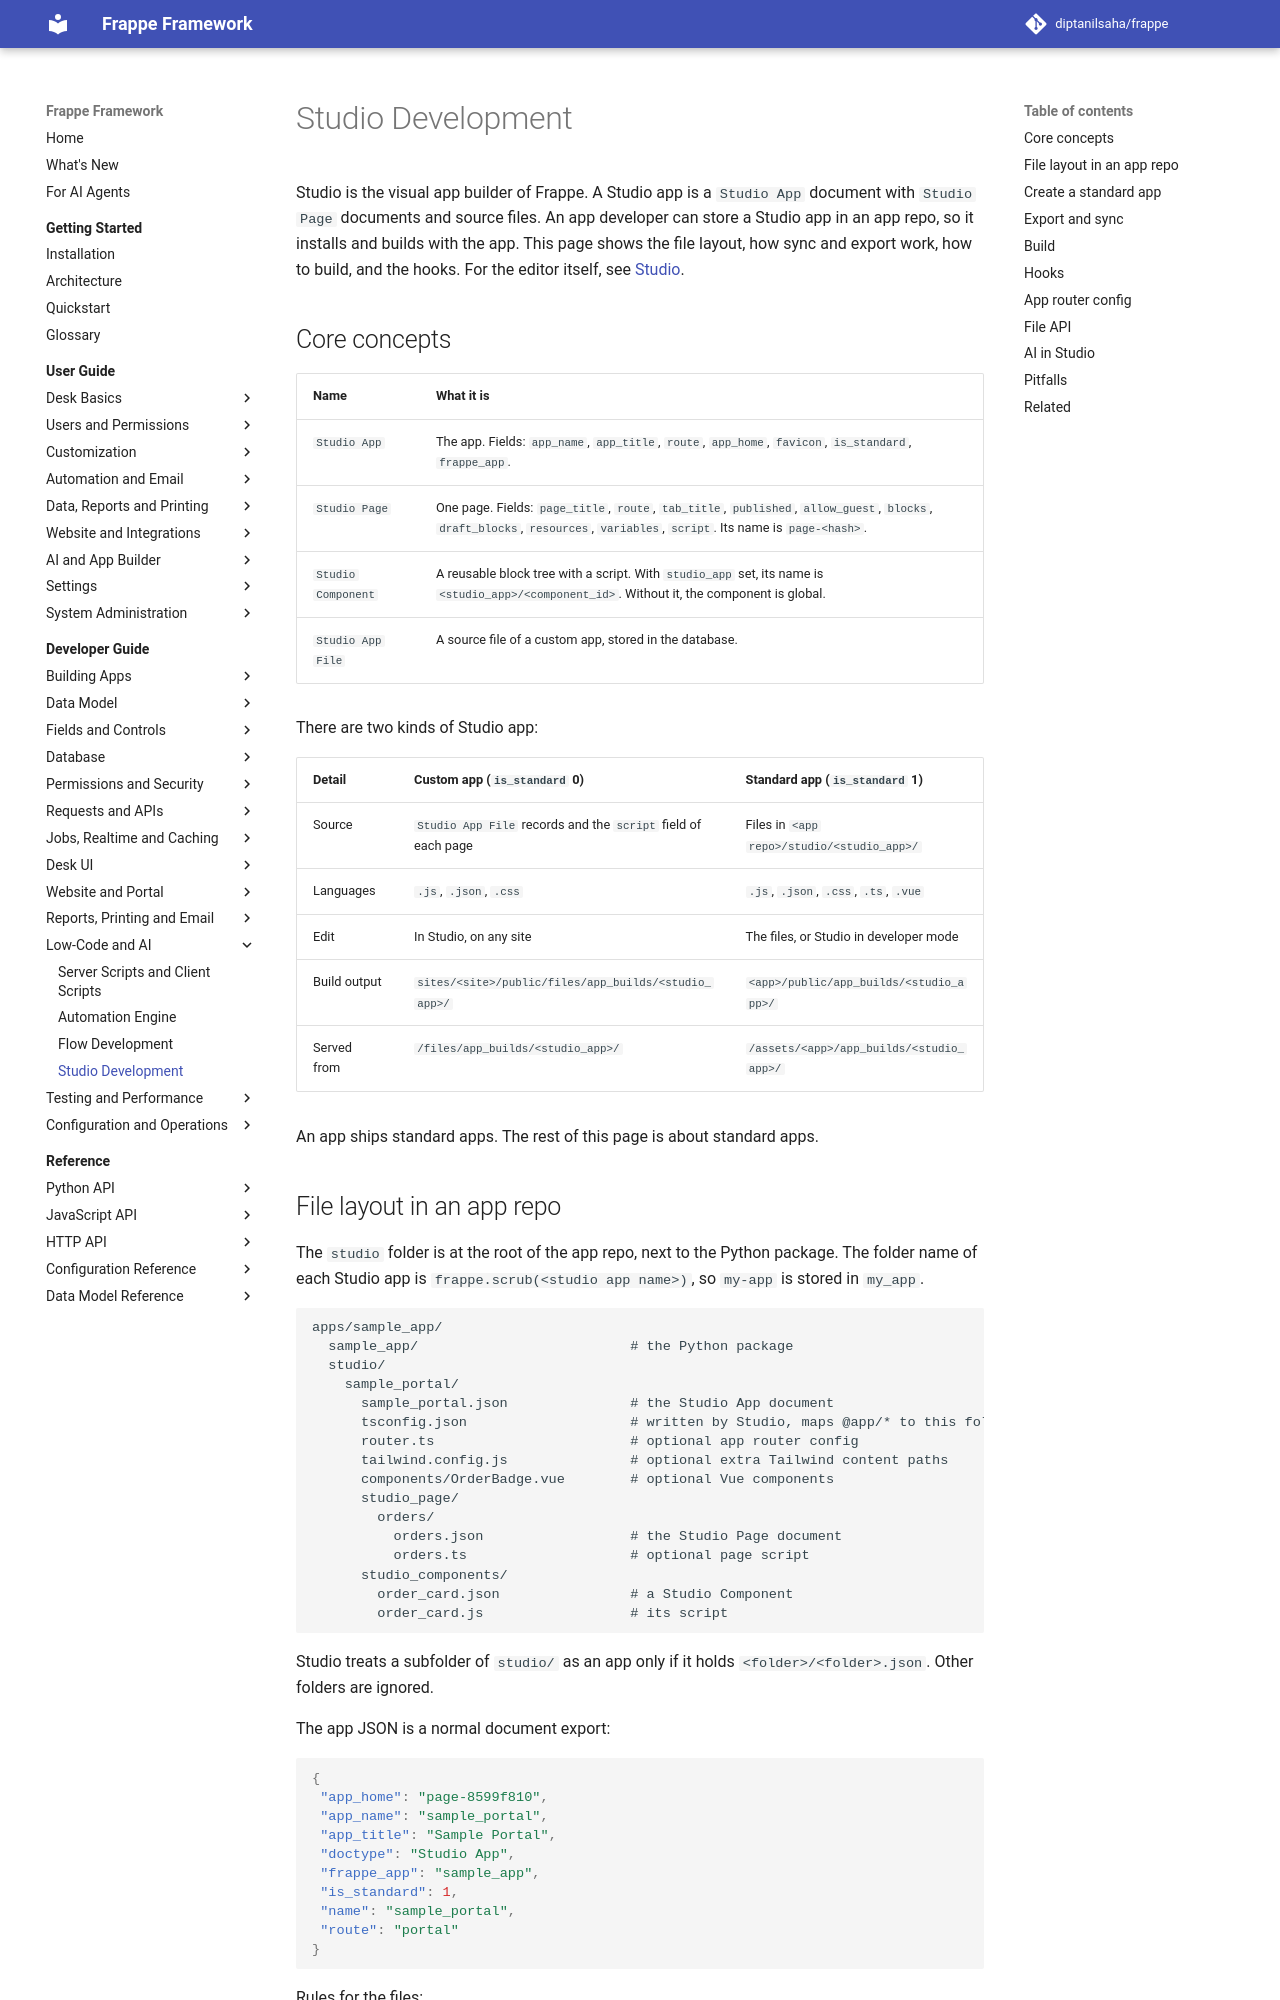

repository: diptanilsaha/frappe · page: develop/developer-guide/low-code-and-ai/studio-development/index.html · generator: mkdocs

---
title: Studio Development
description: Store Studio apps in an app repo, sync and export them, build them with bench, and pass boot data with the studio_app_boot hook.
version: develop
sources:
  - frappe/studio/sync.py
  - frappe/studio/export.py
  - frappe/studio/build.py
  - frappe/studio/utils.py
  - frappe/studio/watch.py
  - frappe/studio/sync_json.py
  - frappe/studio/api.py
  - frappe/studio/commands/__init__.py
  - frappe/studio/doctype/studio_app/studio_app.py
  - frappe/studio/doctype/studio_page/studio_page.py
  - frappe/studio/doctype/studio_component/studio_component.py
  - frappe/studio/ai/api.py
  - frappe/studio/ai/llm.py
  - frappe/commands/utils.py
  - frappe/hooks.py
  - studio/AGENTS.md
  - skills/studio-app-building/SKILL.md
  - skills/studio-app-building/ROUTING.md
  - hooks.md
---

# Studio Development

Studio is the visual app builder of Frappe. A Studio app is a `Studio App` document with `Studio Page` documents and source files. An app developer can store a Studio app in an app repo, so it installs and builds with the app. This page shows the file layout, how sync and export work, how to build, and the hooks. For the editor itself, see [Studio](../../user-guide/ai-and-app-builder/studio.md).

## Core concepts

| Name | What it is |
|---|---|
| `Studio App` | The app. Fields: `app_name`, `app_title`, `route`, `app_home`, `favicon`, `is_standard`, `frappe_app`. |
| `Studio Page` | One page. Fields: `page_title`, `route`, `tab_title`, `published`, `allow_guest`, `blocks`, `draft_blocks`, `resources`, `variables`, `script`. Its name is `page-<hash>`. |
| `Studio Component` | A reusable block tree with a script. With `studio_app` set, its name is `<studio_app>/<component_id>`. Without it, the component is global. |
| `Studio App File` | A source file of a custom app, stored in the database. |

There are two kinds of Studio app:

| Detail | Custom app (`is_standard` 0) | Standard app (`is_standard` 1) |
|---|---|---|
| Source | `Studio App File` records and the `script` field of each page | Files in `<app repo>/studio/<studio_app>/` |
| Languages | `.js`, `.json`, `.css` | `.js`, `.json`, `.css`, `.ts`, `.vue` |
| Edit | In Studio, on any site | The files, or Studio in developer mode |
| Build output | `sites/<site>/public/files/app_builds/<studio_app>/` | `<app>/public/app_builds/<studio_app>/` |
| Served from | `/files/app_builds/<studio_app>/` | `/assets/<app>/app_builds/<studio_app>/` |

An app ships standard apps. The rest of this page is about standard apps.
